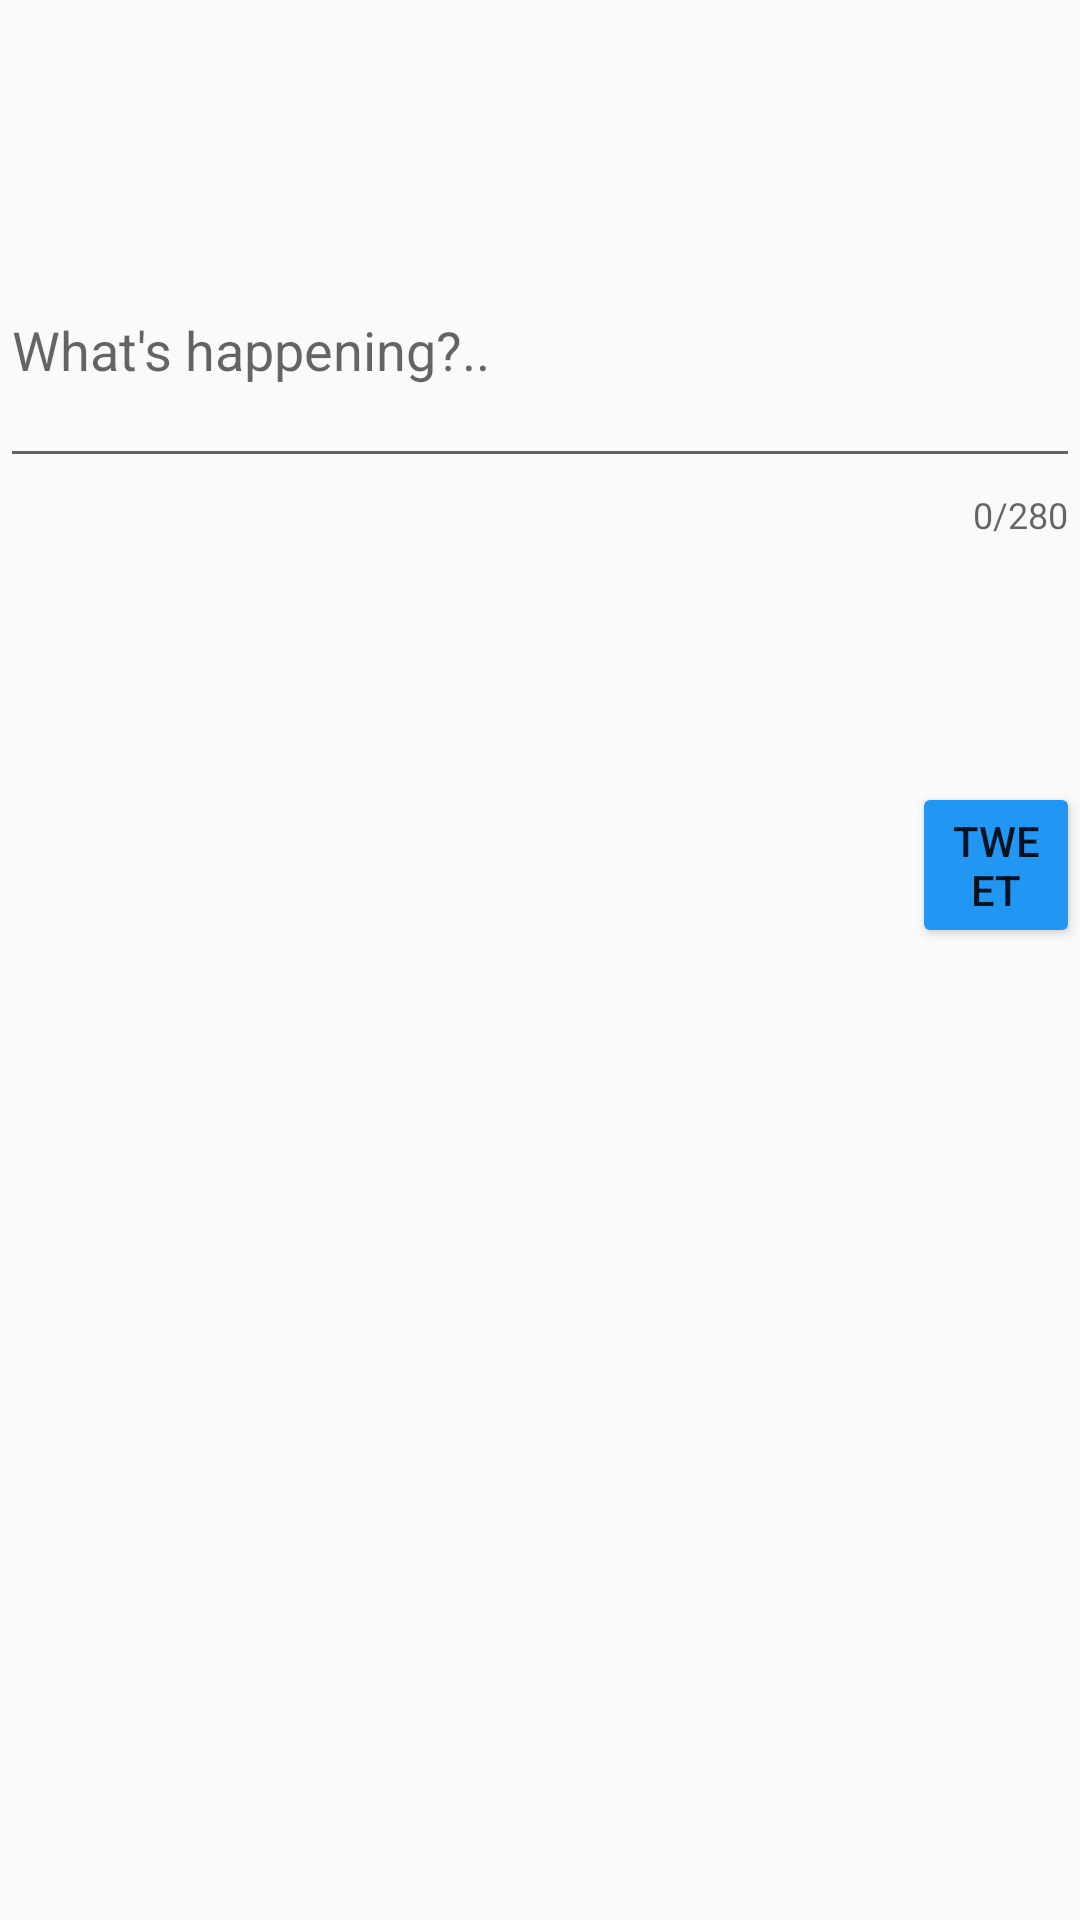

Produce the Android XML layout that renders to this screen, including the resource entries it uses.
<!-- AndroidManifest.xml: application theme AppTheme -->
<!-- res/layout/activity_compose.xml -->
<?xml version="1.0" encoding="utf-8"?>
<RelativeLayout xmlns:android="http://schemas.android.com/apk/res/android"
    xmlns:app="http://schemas.android.com/apk/res-auto"
    xmlns:tools="http://schemas.android.com/tools"
    android:layout_width="match_parent"
    android:layout_height="match_parent"
    tools:context=".ComposeActivity">


    <com.google.android.material.textfield.TextInputLayout
        android:id="@+id/textLayout"
        android:layout_width="match_parent"
        android:layout_height="wrap_content"
        android:layout_alignParentTop="true"
        android:layout_marginTop="86dp"
        app:counterEnabled="true"
        app:counterMaxLength="280">
        
        

        <EditText
            android:id="@+id/etCompose"
            android:layout_width="match_parent"
            android:layout_height="wrap_content"
            android:layout_alignParentTop="true"
            android:layout_marginTop="154dp"
            android:ems="10"
            android:gravity="start|top"
            android:hint="What's happening?.."
            android:inputType="textMultiLine"
            android:minLines="2"
            android:textAppearance="@style/TextAppearance.AppCompat.Medium"
            android:textColorHint="@android:color/holo_blue_light"
            tools:ignore="SpeakableTextPresentCheck" />
    </com.google.android.material.textfield.TextInputLayout>

    <Button
        android:id="@+id/btnTweet"
        android:layout_width="106dp"
        android:layout_height="wrap_content"
        android:layout_below="@+id/textLayout"
        android:layout_alignParentStart="true"
        android:layout_alignParentEnd="true"
        android:layout_marginStart="304dp"
        android:layout_marginTop="81dp"
        android:layout_marginEnd="0dp"
        android:backgroundTint="#2196F3"
        android:text="@string/tweet" />











</RelativeLayout>
<!-- resources referenced by this layout -->
<resources>
  <string name="tweet">tweet</string>
  <style name="AppTheme" parent="AppBaseTheme">
          
  
      </style>
  <style name="AppBaseTheme" parent="Theme.AppCompat.Light.DarkActionBar">
          
  
      </style>
</resources>
